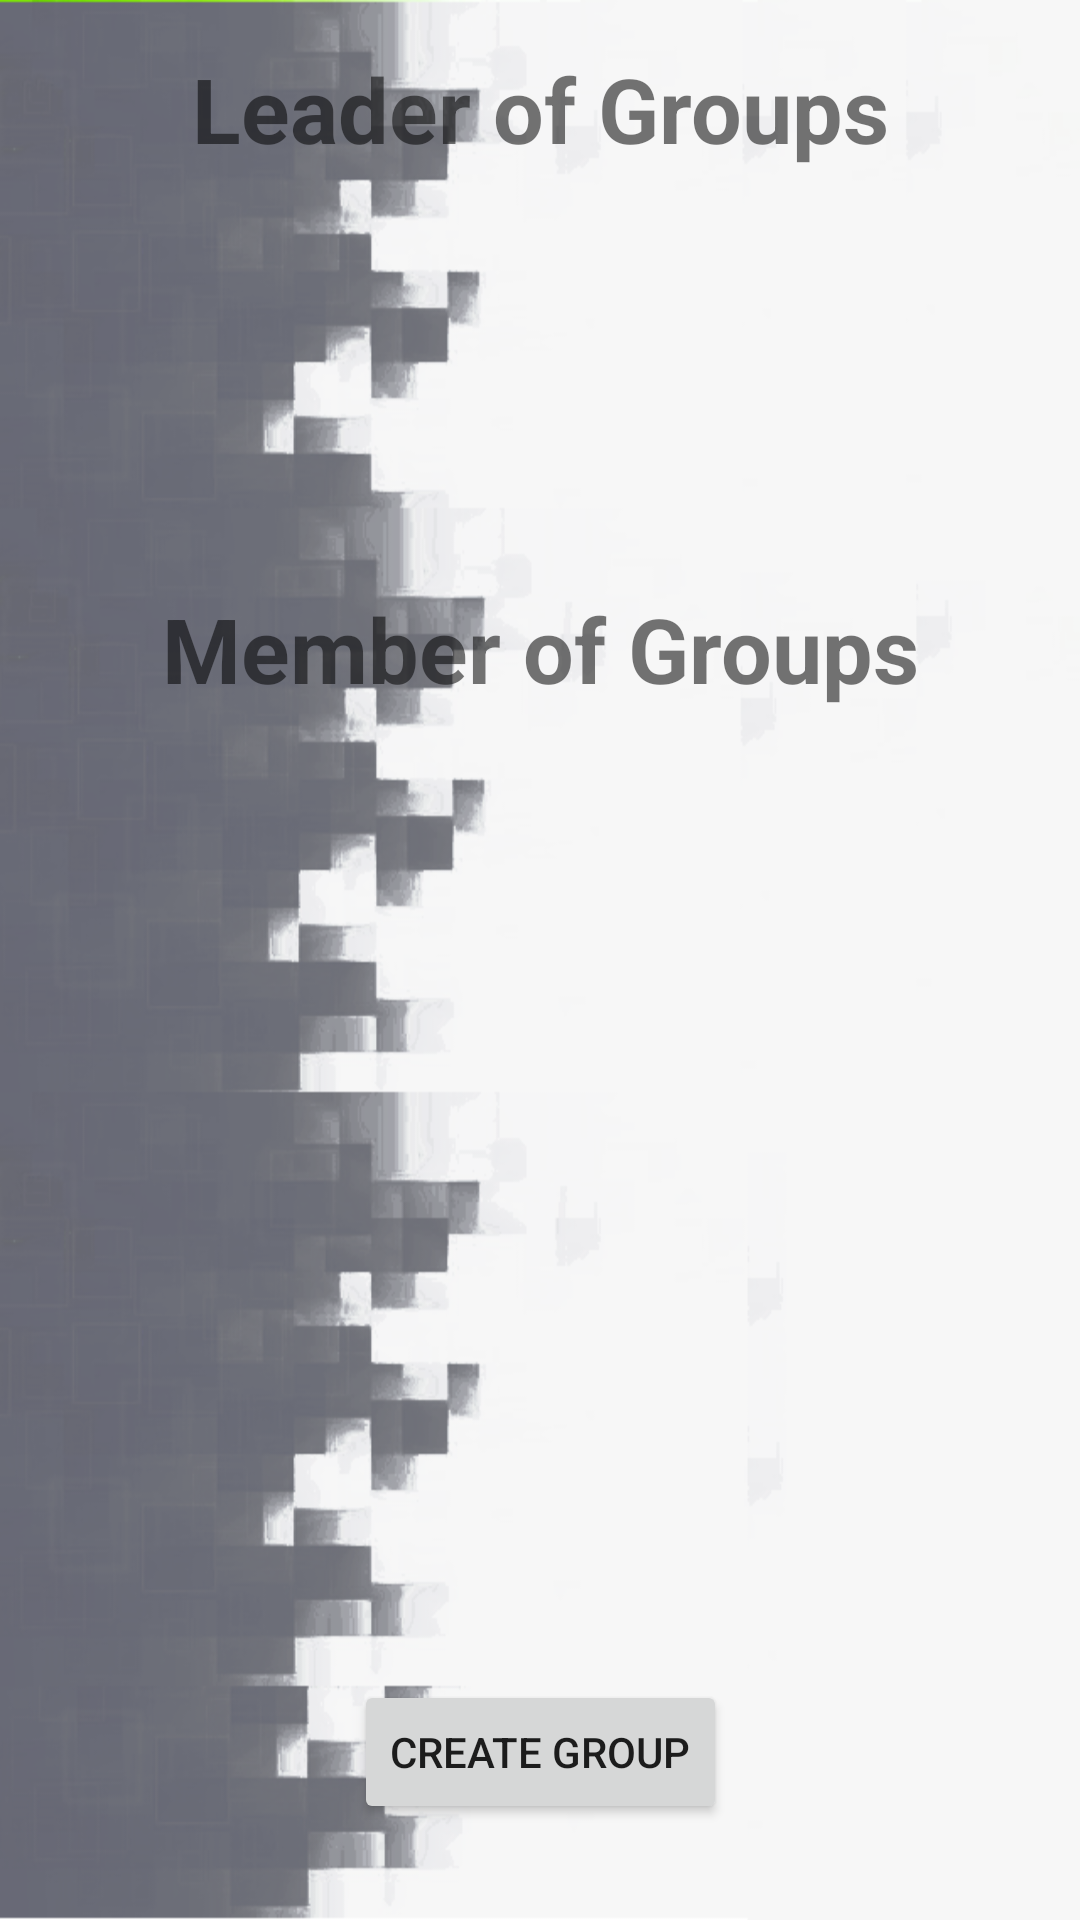

This screen was rendered from an Android layout file. Write that file and the resources it references.
<!-- AndroidManifest.xml: application theme AppTheme -->
<!-- res/layout/activity_my_groups.xml -->
<?xml version="1.0" encoding="utf-8"?>
<android.support.constraint.ConstraintLayout xmlns:android="http://schemas.android.com/apk/res/android"
    xmlns:app="http://schemas.android.com/apk/res-auto"
    xmlns:tools="http://schemas.android.com/tools"
    android:layout_width="match_parent"
    android:layout_height="match_parent"
    tools:context="com.teal.a276.walkinggroup.activities.MyGroups">

    <TextView
        android:id="@+id/textView3"
        android:layout_width="wrap_content"
        android:layout_height="wrap_content"
        android:layout_marginEnd="16dp"
        android:layout_marginStart="16dp"
        android:layout_marginTop="16dp"
        android:text="@string/leader_of_groups"
        android:textSize="30sp"
        android:textStyle="bold"
        app:layout_constraintEnd_toEndOf="parent"
        app:layout_constraintStart_toStartOf="parent"
        app:layout_constraintTop_toTopOf="parent" />

    <TextView
        android:id="@+id/textView2"
        android:layout_width="wrap_content"
        android:layout_height="wrap_content"
        android:layout_marginEnd="16dp"
        android:layout_marginStart="16dp"
        android:layout_marginTop="16dp"
        android:text="@string/member_of_groups"
        android:textSize="30sp"
        android:textStyle="bold"
        app:layout_constraintEnd_toEndOf="parent"
        app:layout_constraintHorizontal_bias="0.502"
        app:layout_constraintStart_toStartOf="parent"
        app:layout_constraintTop_toBottomOf="@+id/leaderOfGroups" />

    <ListView
        android:id="@+id/memberOfGroups"
        android:layout_width="254dp"
        android:layout_height="157dp"
        android:layout_marginEnd="16dp"
        android:layout_marginStart="16dp"
        android:layout_marginTop="248dp"
        app:layout_constraintEnd_toEndOf="parent"
        app:layout_constraintStart_toStartOf="parent"
        app:layout_constraintTop_toTopOf="parent" />

    <ListView
        android:id="@+id/leaderOfGroups"
        android:layout_width="254dp"
        android:layout_height="116dp"
        android:layout_marginEnd="16dp"
        android:layout_marginStart="16dp"
        android:layout_marginTop="64dp"
        app:layout_constraintEnd_toEndOf="parent"
        app:layout_constraintStart_toStartOf="parent"
        app:layout_constraintTop_toTopOf="parent" />

    <Button
        android:id="@+id/createGroupBtn"
        android:layout_width="wrap_content"
        android:layout_height="wrap_content"
        android:layout_marginBottom="32dp"
        android:layout_marginEnd="8dp"
        android:layout_marginStart="8dp"
        android:text="@string/create_group"
        app:layout_constraintBottom_toBottomOf="parent"
        app:layout_constraintEnd_toEndOf="parent"
        app:layout_constraintStart_toStartOf="parent" />
</android.support.constraint.ConstraintLayout>
<!-- resources referenced by this layout -->
<resources>
  <string name="create_group">Create Group</string>
  <string name="leader_of_groups">Leader of Groups</string>
  <string name="member_of_groups">Member of Groups</string>
  <style name="AppTheme" parent="Theme.AppCompat.Light.DarkActionBar">
          
          <item name="android:windowBackground">@drawable/background_default_box</item>
          <item name="colorPrimary">@color/colorPrimary</item>
          <item name="colorPrimaryDark">@color/colorPrimaryDark</item>
          <item name="colorAccent">@color/colorPrimaryDark</item>
      </style>
  <color name="colorPrimary">#b7b7b8</color>
  <color name="colorPrimaryDark">#a7a8ab</color>
</resources>
